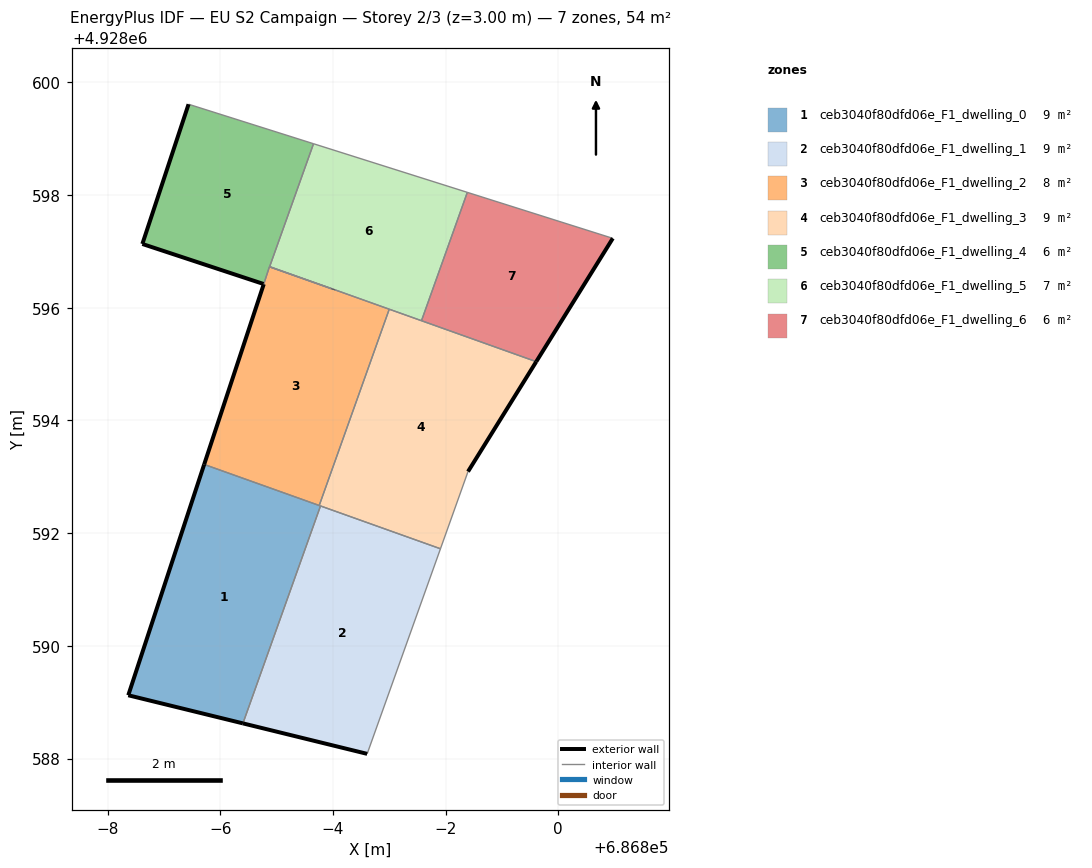
=== STOREY PLAN SPEC (per zone: floor XY polygon, exterior-wall plan segments, windows/doors) ===
zone 1: ceb3040f80dfd06e_F1_dwelling_0  (9.0 m²)
  floor: (686794.40, 4928588.62) (686795.78, 4928592.48) (686793.71, 4928593.22) (686792.37, 4928589.12)
  exterior wall: (686794.40, 4928588.62) – (686792.37, 4928589.12)  [2.1 m]
  exterior wall: (686792.37, 4928589.12) – (686793.71, 4928593.22)  [4.3 m]
  interior walls: 3
zone 2: ceb3040f80dfd06e_F1_dwelling_1  (9.0 m²)
  floor: (686796.61, 4928588.08) (686797.91, 4928591.72) (686795.78, 4928592.48) (686794.40, 4928588.62)
  exterior wall: (686796.61, 4928588.08) – (686794.40, 4928588.62)  [2.3 m]
  interior walls: 3
zone 3: ceb3040f80dfd06e_F1_dwelling_2  (8.2 m²)
  floor: (686795.76, 4928592.49) (686797.00, 4928595.97) (686796.01, 4928596.33) (686794.87, 4928596.73) (686794.77, 4928596.42) (686793.71, 4928593.22)
  exterior wall: (686793.71, 4928593.22) – (686794.77, 4928596.42)  [3.4 m]
  interior walls: 7
zone 4: ceb3040f80dfd06e_F1_dwelling_3  (9.0 m²)
  floor: (686797.91, 4928591.72) (686798.40, 4928593.09) (686799.61, 4928595.04) (686797.00, 4928595.97) (686795.76, 4928592.49)
  exterior wall: (686799.61, 4928595.04) – (686798.40, 4928593.09)  [2.3 m]
  interior walls: 6
zone 5: ceb3040f80dfd06e_F1_dwelling_4  (6.0 m²)
  floor: (686794.77, 4928596.42) (686795.66, 4928598.91) (686793.44, 4928599.61) (686792.62, 4928597.13)
  exterior wall: (686796.00, 4928596.33) – (686796.01, 4928596.33)  [0.0 m]
  exterior wall: (686794.77, 4928596.42) – (686794.77, 4928596.42)  [0.0 m]
  exterior wall: (686794.77, 4928596.42) – (686792.62, 4928597.13)  [2.3 m]
  exterior wall: (686792.62, 4928597.13) – (686793.44, 4928599.61)  [2.6 m]
  interior walls: 7
zone 6: ceb3040f80dfd06e_F1_dwelling_5  (6.8 m²)
  floor: (686797.57, 4928595.77) (686798.39, 4928598.05) (686795.66, 4928598.91) (686794.88, 4928596.73)
  interior walls: 6
zone 7: ceb3040f80dfd06e_F1_dwelling_6  (6.0 m²)
  floor: (686799.61, 4928595.04) (686800.97, 4928597.23) (686798.39, 4928598.05) (686797.57, 4928595.77)
  exterior wall: (686800.97, 4928597.23) – (686799.61, 4928595.04)  [2.6 m]
  interior walls: 3

=== DERIVED (storey summary) ===
Building: EU S2 Campaign
Storey: 2 of 3  (floor level z = 3.00 m)
Storey gross floor area: 54.0 m²
Zones on this storey: 7
  - ceb3040f80dfd06e_F1_dwelling_0: floor 9.0 m²; exterior wall 6.4 m (19.2 m²); WWR 0.0%
  - ceb3040f80dfd06e_F1_dwelling_1: floor 9.0 m²; exterior wall 2.3 m (6.8 m²); WWR 0.0%
  - ceb3040f80dfd06e_F1_dwelling_2: floor 8.2 m²; exterior wall 3.4 m (10.1 m²); WWR 0.0%
  - ceb3040f80dfd06e_F1_dwelling_3: floor 9.0 m²; exterior wall 2.3 m (6.9 m²); WWR 0.0%
  - ceb3040f80dfd06e_F1_dwelling_4: floor 6.0 m²; exterior wall 4.9 m (14.6 m²); WWR 0.0%
  - ceb3040f80dfd06e_F1_dwelling_5: floor 6.8 m²
  - ceb3040f80dfd06e_F1_dwelling_6: floor 6.0 m²; exterior wall 2.6 m (7.7 m²); WWR 0.0%
Zone adjacency (shared interzone walls):
  - ceb3040f80dfd06e_F1_dwelling_0 ↔ ceb3040f80dfd06e_F1_dwelling_1
  - ceb3040f80dfd06e_F1_dwelling_0 ↔ ceb3040f80dfd06e_F1_dwelling_2
  - ceb3040f80dfd06e_F1_dwelling_0 ↔ ceb3040f80dfd06e_F1_dwelling_3
  - ceb3040f80dfd06e_F1_dwelling_1 ↔ ceb3040f80dfd06e_F1_dwelling_3
  - ceb3040f80dfd06e_F1_dwelling_2 ↔ ceb3040f80dfd06e_F1_dwelling_3
  - ceb3040f80dfd06e_F1_dwelling_2 ↔ ceb3040f80dfd06e_F1_dwelling_4
  - ceb3040f80dfd06e_F1_dwelling_2 ↔ ceb3040f80dfd06e_F1_dwelling_5
  - ceb3040f80dfd06e_F1_dwelling_3 ↔ ceb3040f80dfd06e_F1_dwelling_5
  - ceb3040f80dfd06e_F1_dwelling_3 ↔ ceb3040f80dfd06e_F1_dwelling_6
  - ceb3040f80dfd06e_F1_dwelling_4 ↔ ceb3040f80dfd06e_F1_dwelling_5
  - ceb3040f80dfd06e_F1_dwelling_5 ↔ ceb3040f80dfd06e_F1_dwelling_6